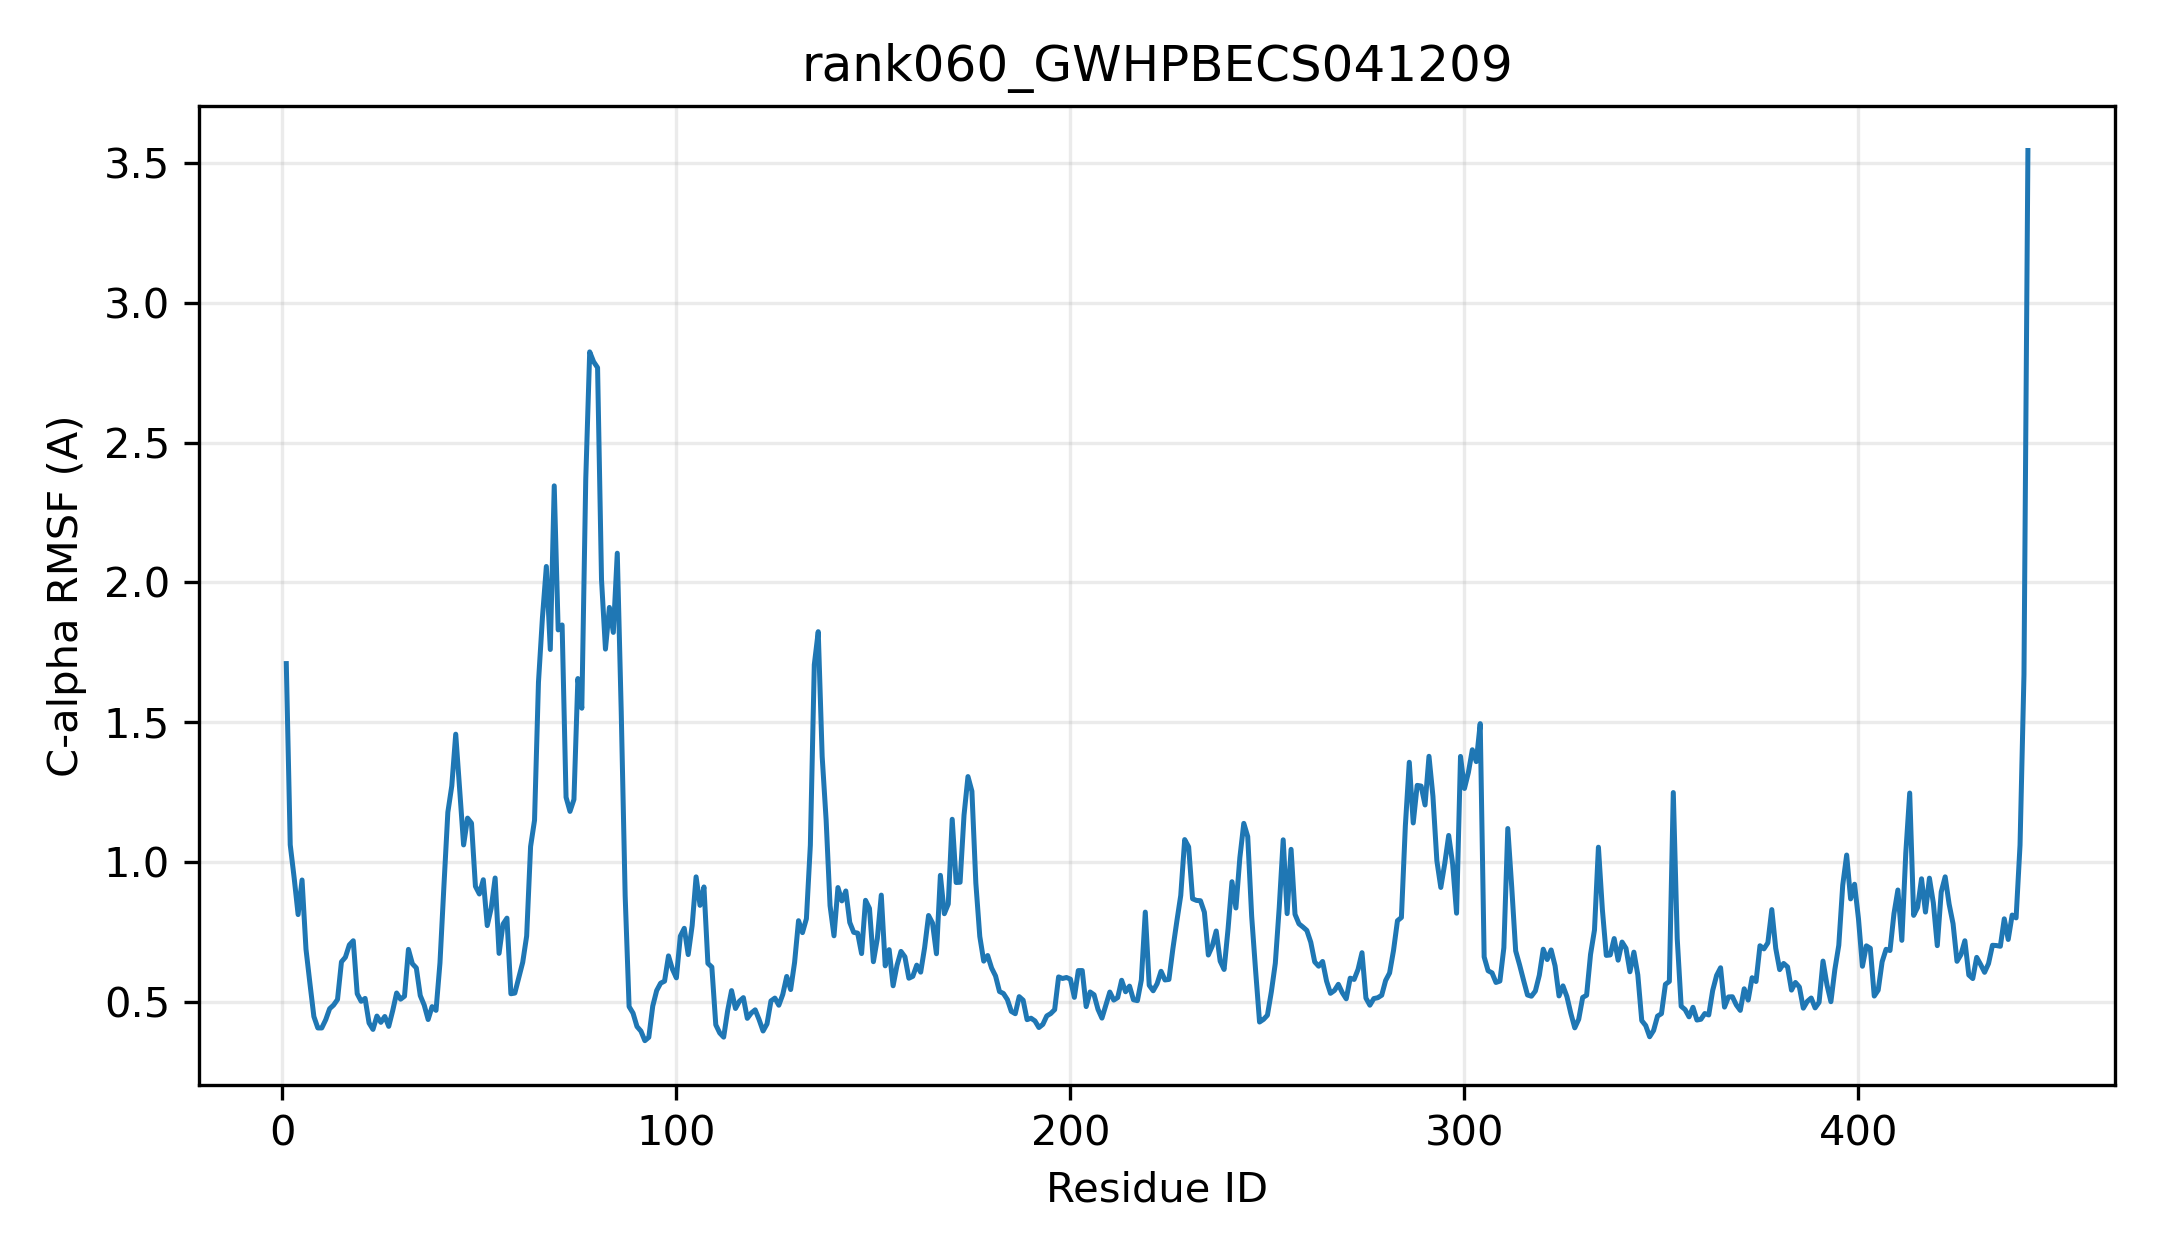

The data file committed next to this chart (first rows):
resid, resname, ca_rmsf_A
1, MET, 1.71
2, VAL, 1.062
3, HIS, 0.9436
4, ARG, 0.8128
5, LYS, 0.9365
6, THR, 0.6889
7, LEU, 0.5666
8, HIS, 0.4484
9, VAL, 0.4074
10, ALA, 0.4074
11, MET, 0.4366
12, PHE, 0.4762
13, PRO, 0.4892
14, TRP, 0.5092
15, PHE, 0.6438
16, ALA, 0.6604
17, MET, 0.7044
18, GLY, 0.7193
19, HIS, 0.5299
20, LEU, 0.5028
21, THR, 0.5131
22, SER, 0.4253
23, PHE, 0.4022
24, LEU, 0.45
25, HIS, 0.4274
26, LEU, 0.4485
27, SER, 0.4132
28, ASN, 0.4688
29, LYS, 0.5325
30, LEU, 0.5102
31, ALA, 0.521
32, GLU, 0.6884
33, ARG, 0.637
34, GLY, 0.6221
35, HIS, 0.5231
36, ARG, 0.4893
37, VAL, 0.4376
38, SER, 0.4837
39, PHE, 0.4703
40, LEU, 0.6396
41, LEU, 0.9134
42, PRO, 1.178
43, PRO, 1.273
44, LYS, 1.458
45, ALA, 1.258
46, GLN, 1.062
47, LEU, 1.158
48, LYS, 1.14
49, LEU, 0.9138
50, ASN, 0.8863
51, PRO, 0.9374
52, PHE, 0.7735
53, ASN, 0.8354
54, CYS, 0.9436
55, HIS, 0.674
56, PRO, 0.7785
57, ASP, 0.8
58, LEU, 0.5297
59, ILE, 0.5321
60, THR, 0.5865
... 383 more rows
